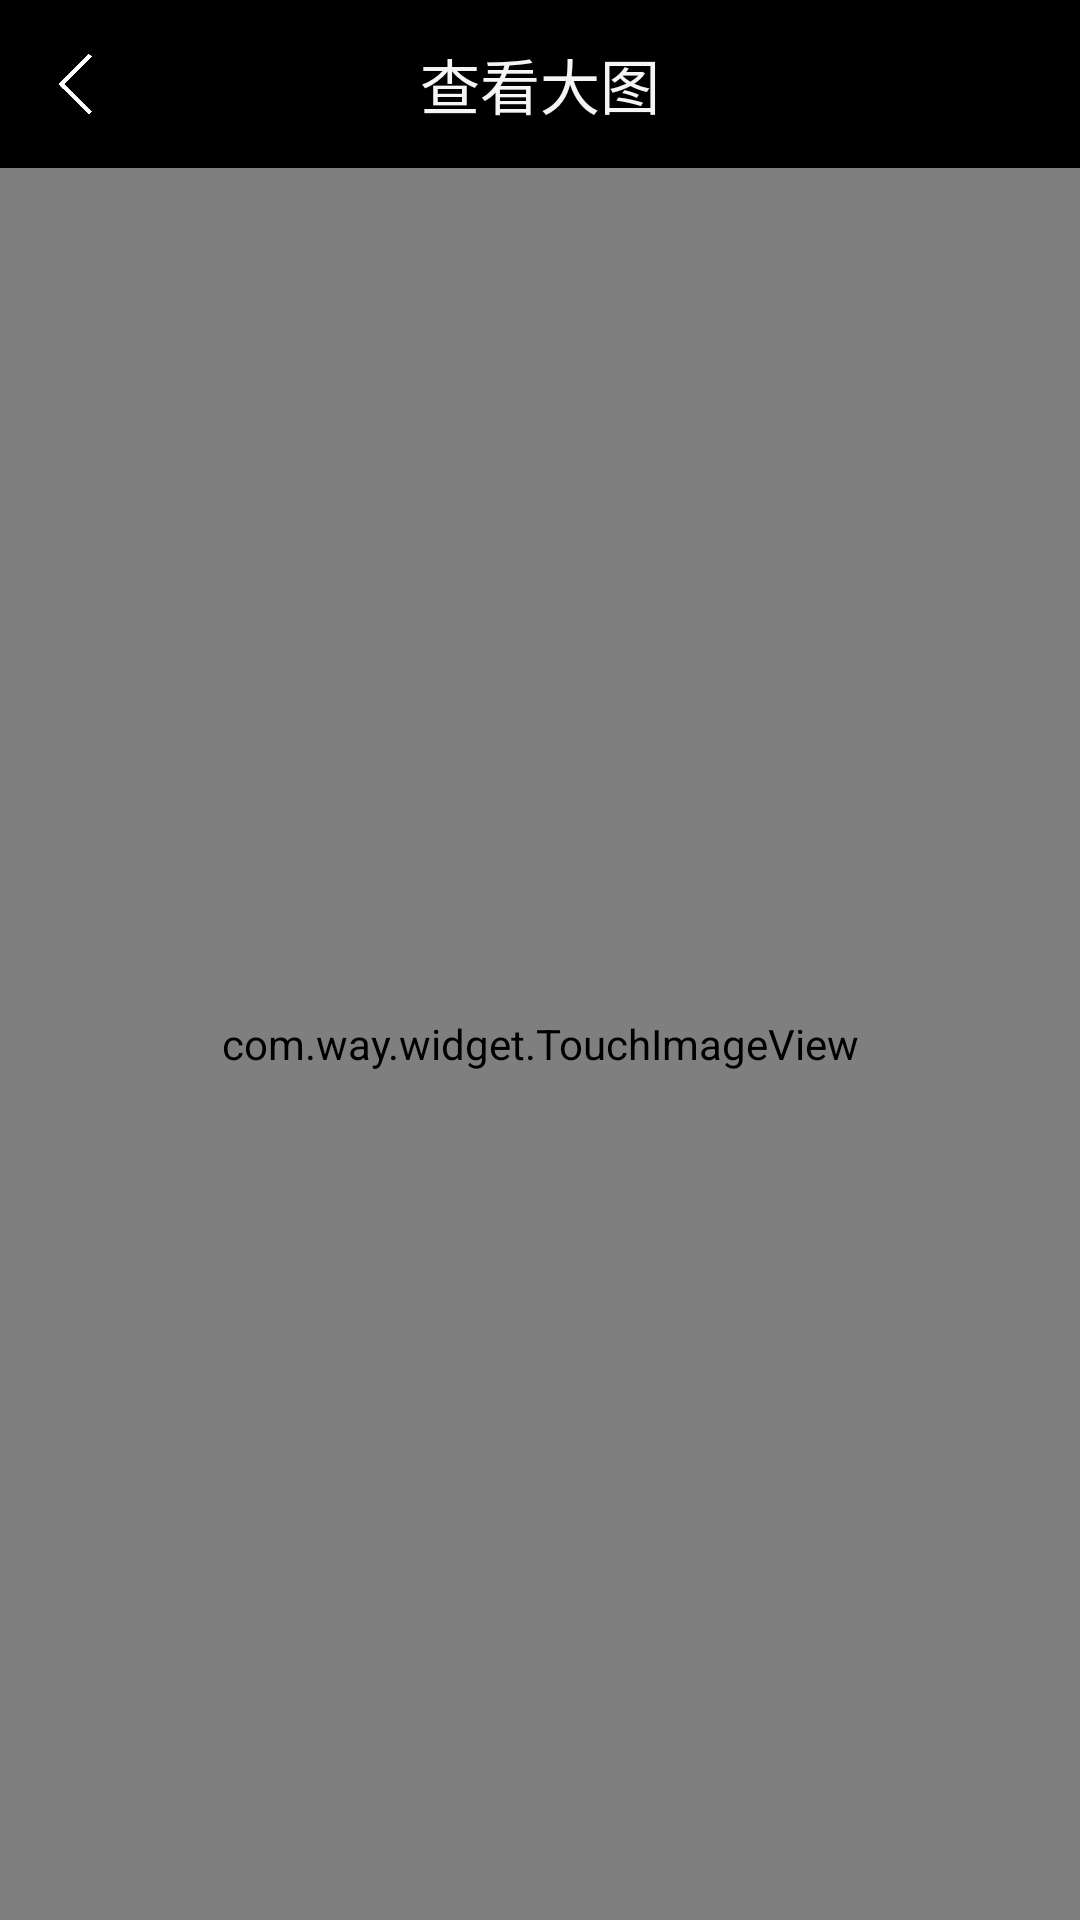

Reconstruct the res/layout file that produces this screen, plus the resources it refers to.
<!-- AndroidManifest.xml: activity theme SecondAppTheme -->
<!-- res/layout/activity_big_pic.xml -->
<LinearLayout xmlns:android="http://schemas.android.com/apk/res/android"
    android:layout_width="match_parent"
    android:layout_height="match_parent"
    android:orientation="vertical">

    <RelativeLayout
        android:id="@+id/header"
        android:layout_width="match_parent"
        android:layout_height="?android:attr/actionBarSize"
        android:background="@android:color/black">

        <ImageView
            android:id="@+id/header_left"
            android:layout_width="50dp"
            android:layout_height="match_parent"
            android:layout_alignParentLeft="true"
            android:src="@mipmap/ic_back" />

        <TextView
            android:id="@+id/image_header_txt"
            android:layout_width="wrap_content"
            android:layout_height="wrap_content"
            android:layout_centerHorizontal="true"
            android:layout_centerVertical="true"
            android:text="查看大图"
            android:textColor="@color/gray_100"
            android:textSize="20sp" />
    </RelativeLayout>

    <RelativeLayout
        android:layout_width="match_parent"
        android:layout_height="match_parent"
        >
        <com.way.widget.TouchImageView
            android:id="@+id/content_img"
            android:layout_width="match_parent"
            android:layout_height="match_parent"
            android:layout_centerInParent="true"
            android:src="@mipmap/img_default"
            />
    </RelativeLayout>
</LinearLayout>
<!-- resources referenced by this layout -->
<resources>
  <color name="gray_100">#f5f5f5</color>
  <!-- mipmap ic_back: png bitmap (mipmap-hdpi, 5045 bytes) -->
  <style name="SecondAppTheme" parent="AppTheme">
          <item name="android:windowIsTranslucent">true</item>
      </style>
  <style name="AppTheme" parent="Theme.AppCompat.Light.NoActionBar" />
</resources>
